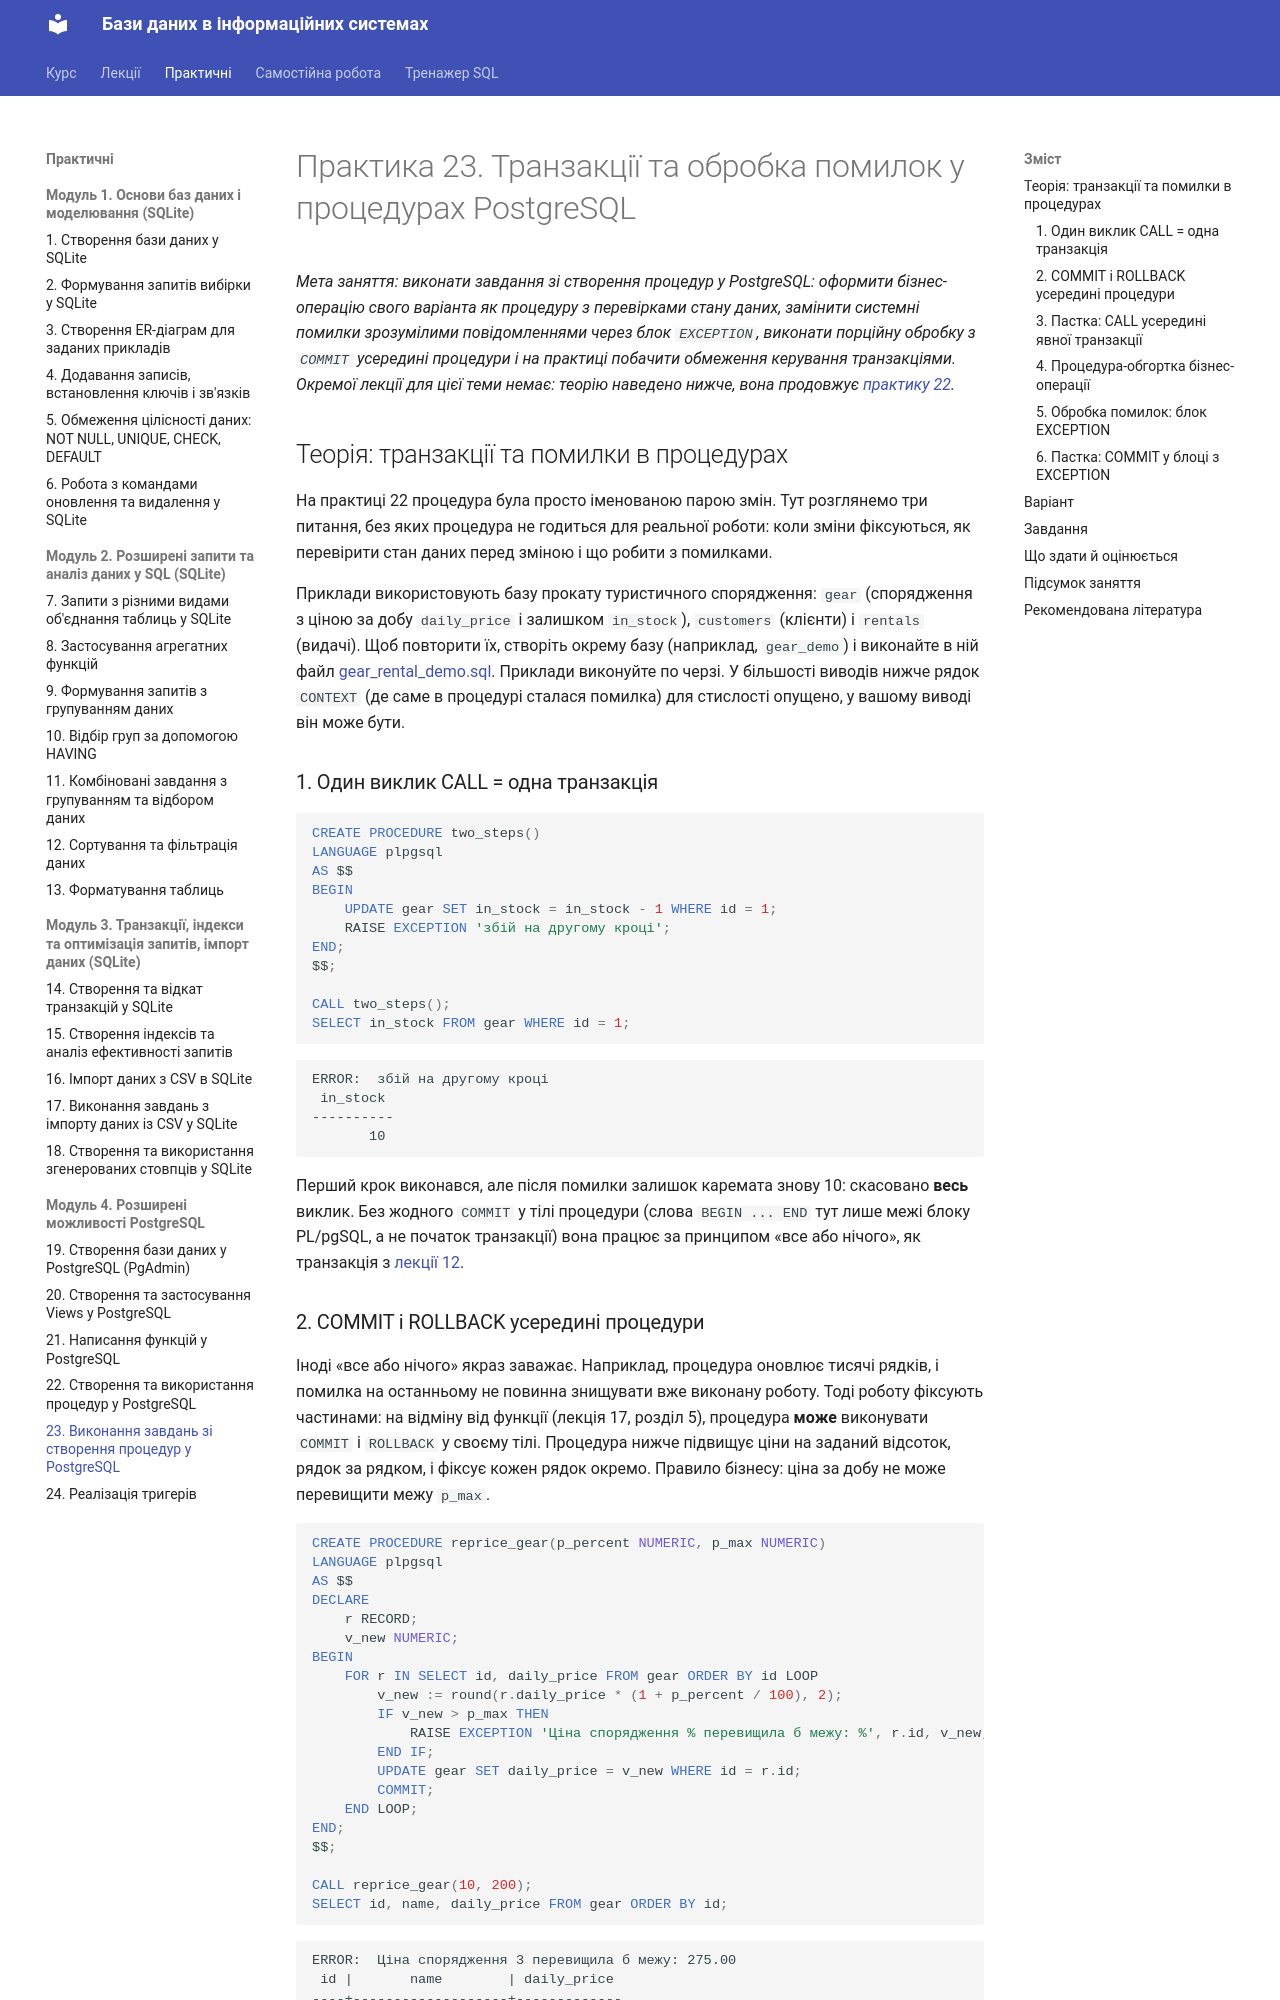

repository: My-CD-ROM/data-bases-course · page: practice/23-procedures-2/index.html · generator: mkdocs

# Практика 23. Транзакції та обробка помилок у процедурах PostgreSQL

*Мета заняття: виконати завдання зі створення процедур у PostgreSQL:
оформити бізнес-операцію свого варіанта як процедуру з
перевірками стану даних, замінити системні помилки зрозумілими
повідомленнями через блок `EXCEPTION`, виконати порційну обробку з
`COMMIT` усередині процедури і на практиці побачити обмеження
керування транзакціями. Окремої лекції для цієї теми немає: теорію
наведено нижче, вона продовжує [практику 22](22-procedures.md).*

## Теорія: транзакції та помилки в процедурах

На практиці 22 процедура була просто іменованою парою змін. Тут
розглянемо три питання, без яких процедура не годиться для реальної
роботи: коли зміни фіксуються, як перевірити стан даних перед зміною і
що робити з помилками.

Приклади використовують базу прокату туристичного спорядження: `gear`
(спорядження з ціною за добу `daily_price` і залишком `in_stock`),
`customers` (клієнти) і `rentals` (видачі). Щоб повторити їх, створіть
окрему базу (наприклад, `gear_demo`) і виконайте в ній файл
[gear_rental_demo.sql](sql/23-procedures-2/gear_rental_demo.sql).
Приклади виконуйте по черзі. У більшості виводів нижче рядок
`CONTEXT` (де саме в процедурі сталася помилка) для стислості опущено,
у вашому виводі він може бути.

### 1. Один виклик CALL = одна транзакція

```sql
CREATE PROCEDURE two_steps()
LANGUAGE plpgsql
AS $$
BEGIN
    UPDATE gear SET in_stock = in_stock - 1 WHERE id = 1;
    RAISE EXCEPTION 'збій на другому кроці';
END;
$$;

CALL two_steps();
SELECT in_stock FROM gear WHERE id = 1;
```

```text
ERROR:  збій на другому кроці
 in_stock
----------
       10
```

Перший крок виконався, але після помилки залишок каремата знову 10:
скасовано **весь** виклик. Без жодного `COMMIT` у тілі процедури (слова
`BEGIN ... END` тут лише межі блоку PL/pgSQL, а не початок транзакції)
вона працює за принципом «все або нічого», як транзакція з
[лекції 12](../lectures/12-transactions.md).
